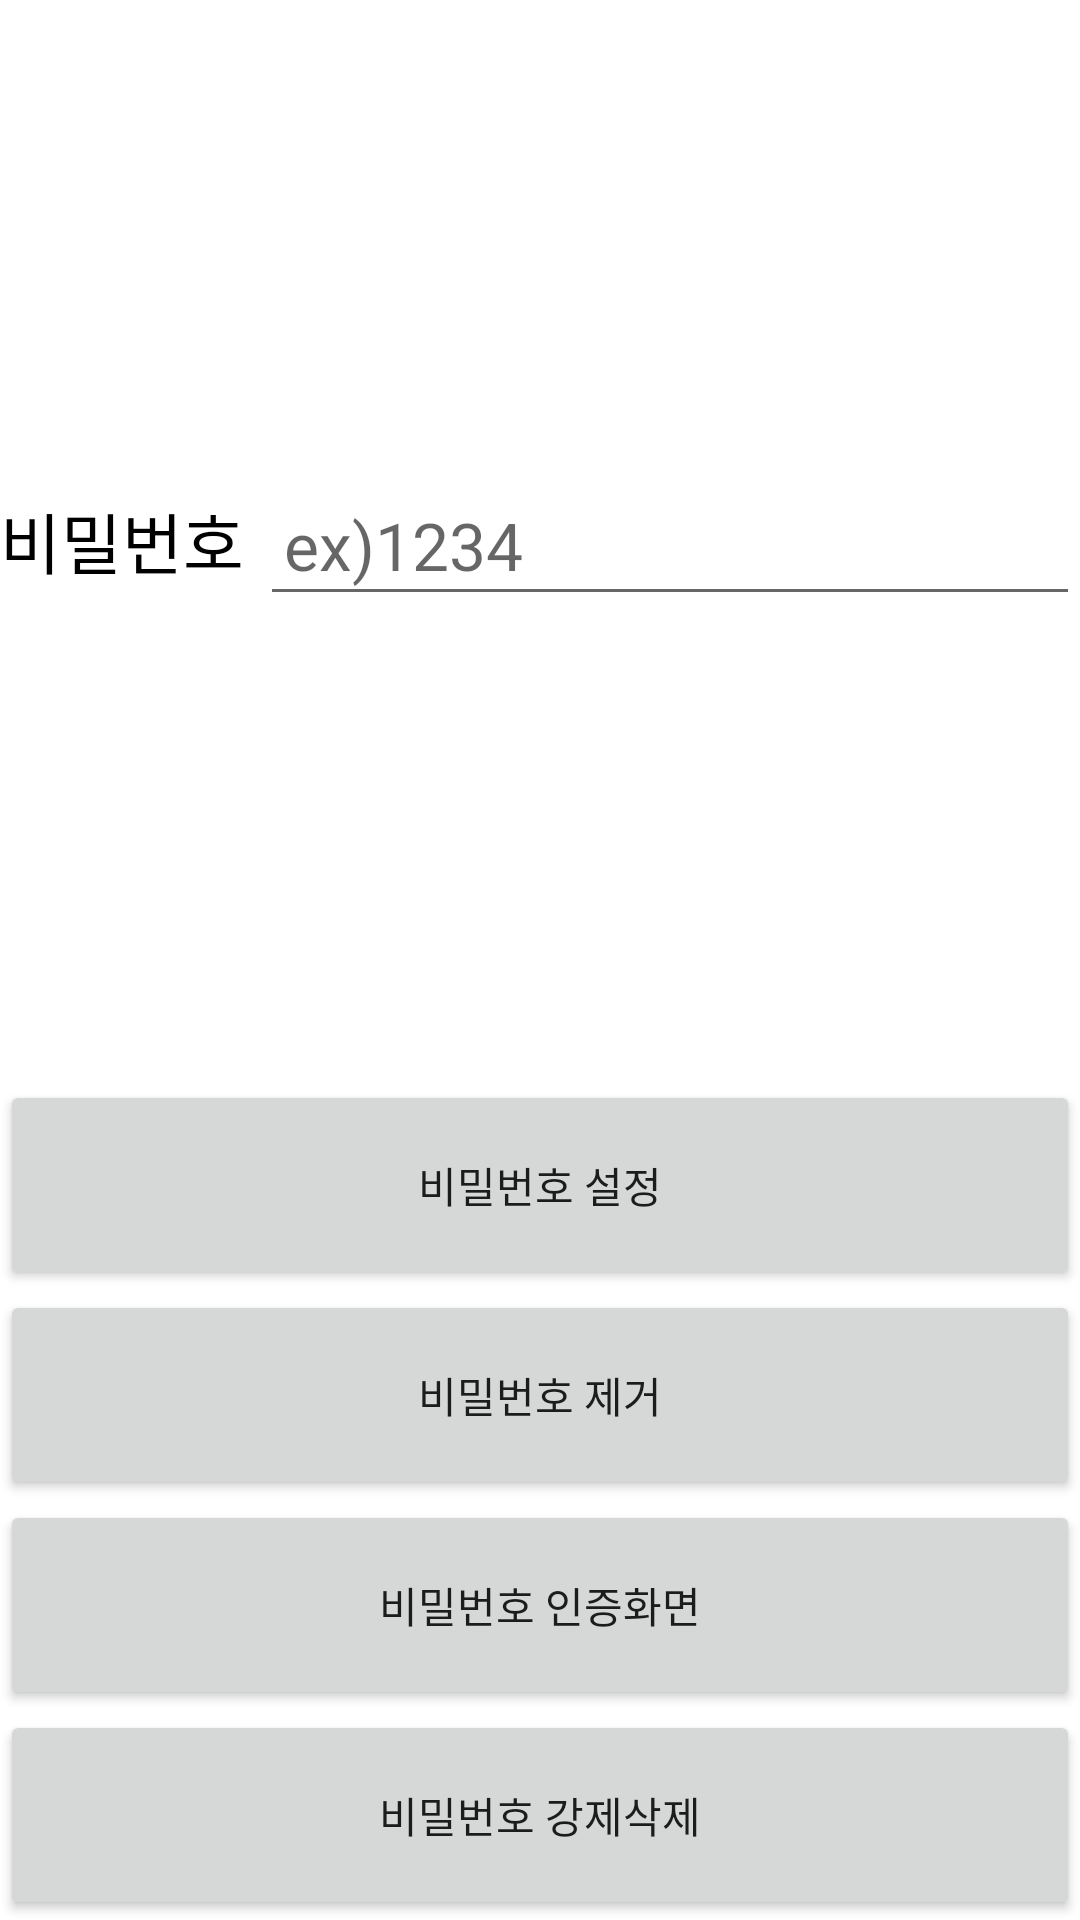

The Android layout XML behind this screen, and the referenced resources:
<!-- AndroidManifest.xml: application theme Theme.LockScreenSample -->
<!-- res/layout/activity_main.xml -->
<?xml version="1.0" encoding="utf-8"?>
<androidx.constraintlayout.widget.ConstraintLayout xmlns:android="http://schemas.android.com/apk/res/android"
    xmlns:app="http://schemas.android.com/apk/res-auto"
    xmlns:tools="http://schemas.android.com/tools"
    android:layout_width="match_parent"
    android:layout_height="match_parent"
    tools:context=".MainActivity">

    <TextView
        android:id="@+id/tv_password"
        android:layout_width="wrap_content"
        android:layout_height="wrap_content"
        android:text="비밀번호 "
        android:textSize="22sp"
        android:textColor="@color/black"
        app:layout_constraintBottom_toTopOf="@id/ll_btn_wrapper"
        app:layout_constraintLeft_toLeftOf="parent"
        app:layout_constraintTop_toTopOf="parent" />

    <EditText
        android:id="@+id/edit_password"
        android:layout_width="0dp"
        android:layout_height="50dp"
        android:paddingStart="8dp"
        android:paddingEnd="8dp"
        android:textSize="22sp"
        android:textColor="@color/black"
        android:hint="ex)1234"
        android:maxLength="4"
        app:layout_constraintTop_toTopOf="@id/tv_password"
        app:layout_constraintBottom_toBottomOf="@id/tv_password"
        app:layout_constraintStart_toEndOf="@id/tv_password"
        app:layout_constraintEnd_toEndOf="parent"/>

    <LinearLayout
        android:id="@+id/ll_btn_wrapper"
        android:layout_width="0dp"
        android:layout_height="wrap_content"
        android:orientation="vertical"
        app:layout_constraintStart_toStartOf="parent"
        app:layout_constraintEnd_toEndOf="parent"
        app:layout_constraintBottom_toBottomOf="parent">
        <Button
            android:id="@+id/btn_set_password"
            android:layout_width="match_parent"
            android:layout_height="70dp"
            android:text="비밀번호 설정"/>
        <Button
            android:id="@+id/btn_remove_password"
            android:layout_width="match_parent"
            android:layout_height="70dp"
            android:text="비밀번호 제거"/>
        <Button
            android:id="@+id/btn_request_verify"
            android:layout_width="match_parent"
            android:layout_height="70dp"
            android:text="비밀번호 인증화면"/>
        <Button
            android:id="@+id/btn_remove_password_admin"
            android:layout_width="match_parent"
            android:layout_height="70dp"
            android:text="비밀번호 강제삭제"/>

    </LinearLayout>

</androidx.constraintlayout.widget.ConstraintLayout>
<!-- resources referenced by this layout -->
<resources>
  <style name="Theme.LockScreenSample" parent="Theme.MaterialComponents.DayNight.DarkActionBar">
          
          <item name="colorPrimary">@color/purple_500</item>
          <item name="colorPrimaryVariant">@color/purple_700</item>
          <item name="colorOnPrimary">@color/white</item>
          
          <item name="colorSecondary">@color/teal_200</item>
          <item name="colorSecondaryVariant">@color/teal_700</item>
          <item name="colorOnSecondary">@color/black</item>
          
          <item name="android:statusBarColor" tools:targetApi="l">?attr/colorPrimaryVariant</item>
          
      </style>
  <!-- not gathered from this repository: default colours our renderer supplied (Android Studio template values) -->
  <color name="purple_500">#FF6200EE</color>
  <color name="purple_700">#FF3700B3</color>
  <color name="teal_200">#FF03DAC5</color>
  <color name="teal_700">#FF018786</color>
  <color name="black">#FF000000</color>
  <color name="white">#FFFFFFFF</color>
</resources>
